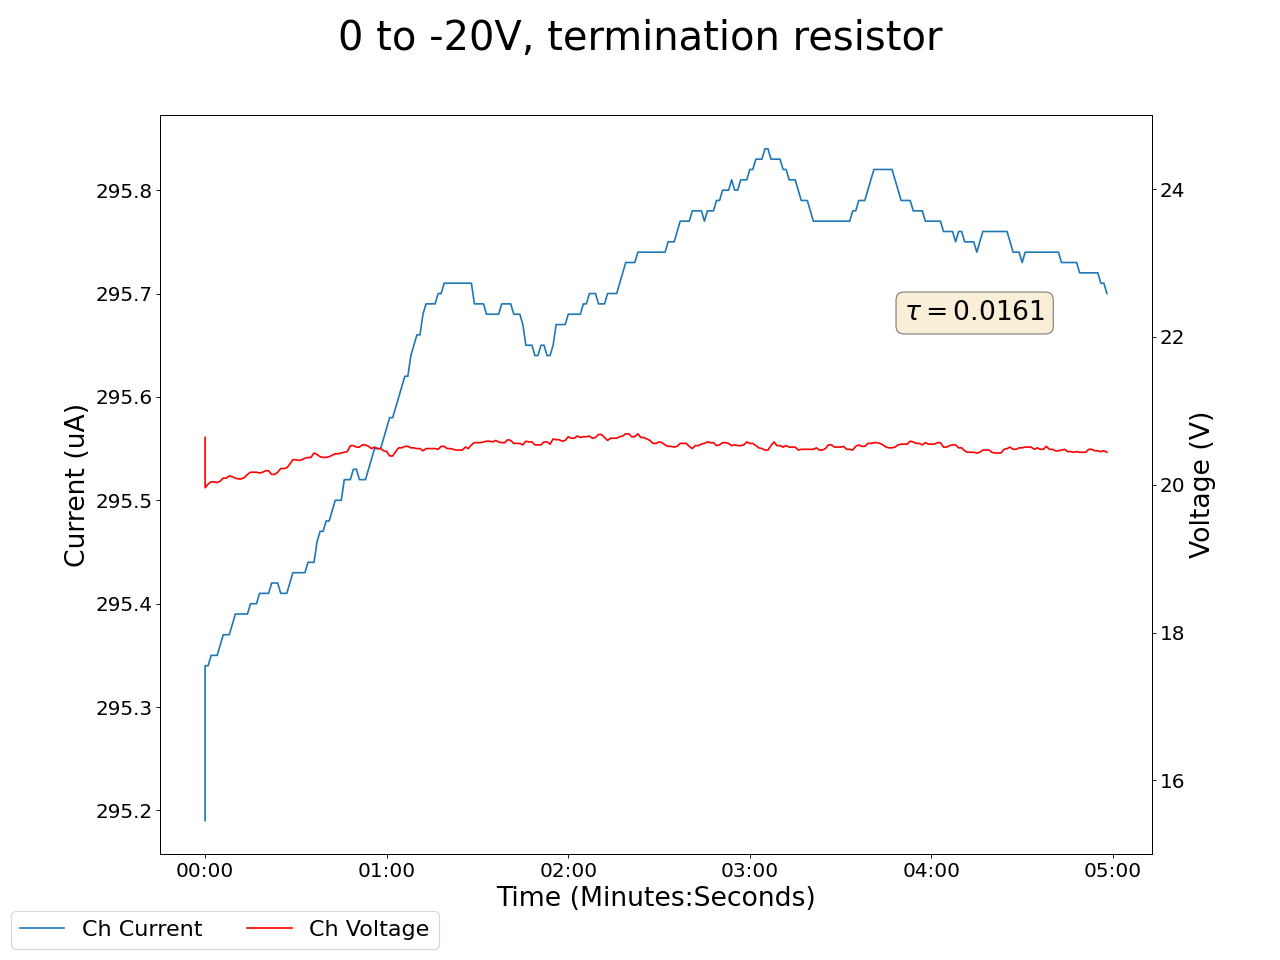

The data file committed next to this chart (first rows):
2024-12-10 15:57:15.467051, 0.4300000071525574, 0.0, 0.07999999821186066, 0.0, 0.1899999976158142, 0.0, 0.18000000715255737, 0.0, 0.05999999865889549, 0.0, 0.0, 0.0, 0.17000000178813934, 0.0, 0.949999988079071, 0.0, 0.0, 0.0, 0.0, 0.0, 0.41999998688697815, 0.0, 20.639999389648438
2024-12-10 15:57:16.466946, 0.43, 0.0, 0.08, 0.0, 0.18, 0.0, 0.18, 0.0, 0.06, 0.0, 0.0, 0.0, 0.17, 0.0, 0.95, 0.0, 0.0, 0.0, 0.0, 0.0, 0.42, 0.0, 19.96
2024-12-10 15:57:17.466946, 0.43, 0.0, 0.08, 0.0, 0.18, 0.0, 0.18, 0.0, 0.06, 0.0, 0.0, 0.0, 0.16, 0.0, 0.95, 0.0, 0.0, 0.0, 0.0, 0.0, 0.42, 0.0, 20.01
2024-12-10 15:57:18.466946, 0.43, 0.0, 0.08, 0.0, 0.18, 0.0, 0.18, 0.0, 0.06, 0.0, 0.0, 0.0, 0.16, 0.0, 0.95, 0.0, 0.0, 0.0, 0.0, 0.0, 0.42, 0.0, 20.04
2024-12-10 15:57:19.466946, 0.43, 0.0, 0.08, 0.0, 0.18, 0.0, 0.18, 0.0, 0.06, 0.0, 0.0, 0.0, 0.16, 0.0, 0.95, 0.0, 0.0, 0.0, 0.0, 0.0, 0.42, 0.0, 20.04
2024-12-10 15:57:20.466946, 0.43, 0.0, 0.08, 0.0, 0.18, 0.0, 0.18, 0.0, 0.06, 0.0, 0.0, 0.0, 0.16, 0.0, 0.95, 0.0, 0.0, 0.0, 0.0, 0.0, 0.42, 0.0, 20.03
2024-12-10 15:57:21.466946, 0.43, 0.0, 0.08, 0.0, 0.18, 0.0, 0.18, 0.0, 0.06, 0.0, 0.0, 0.0, 0.16, 0.0, 0.95, 0.0, 0.0, 0.0, 0.0, 0.0, 0.42, 0.0, 20.05
2024-12-10 15:57:22.466946, 0.43, 0.0, 0.08, 0.0, 0.18, 0.0, 0.18, 0.0, 0.06, 0.0, 0.0, 0.0, 0.16, 0.0, 0.95, 0.0, 0.0, 0.0, 0.0, 0.0, 0.42, 0.0, 20.09
2024-12-10 15:57:23.466946, 0.43, 0.0, 0.08, 0.0, 0.18, 0.0, 0.18, 0.0, 0.06, 0.0, 0.0, 0.0, 0.16, 0.0, 0.95, 0.0, 0.0, 0.0, 0.0, 0.0, 0.42, 0.0, 20.09
2024-12-10 15:57:24.466946, 0.43, 0.0, 0.08, 0.0, 0.18, 0.0, 0.18, 0.0, 0.06, 0.0, 0.0, 0.0, 0.16, 0.0, 0.95, 0.0, 0.0, 0.0, 0.0, 0.0, 0.42, 0.0, 20.12
2024-12-10 15:57:25.466946, 0.43, 0.0, 0.08, 0.0, 0.18, 0.0, 0.18, 0.0, 0.06, 0.0, 0.0, 0.0, 0.16, 0.0, 0.95, 0.0, 0.0, 0.0, 0.0, 0.0, 0.41, 0.0, 20.11
2024-12-10 15:57:26.466946, 0.43, 0.0, 0.08, 0.0, 0.18, 0.0, 0.18, 0.0, 0.06, 0.0, 0.0, 0.0, 0.16, 0.0, 0.95, 0.0, 0.0, 0.0, 0.0, 0.0, 0.41, 0.0, 20.09
2024-12-10 15:57:27.466946, 0.43, 0.0, 0.08, 0.0, 0.18, 0.0, 0.18, 0.0, 0.06, 0.0, 0.0, 0.0, 0.17, 0.0, 0.95, 0.0, 0.0, 0.0, 0.0, 0.0, 0.41, 0.0, 20.08
2024-12-10 15:57:28.466946, 0.43, 0.0, 0.08, 0.0, 0.18, 0.0, 0.18, 0.0, 0.06, 0.0, 0.0, 0.0, 0.17, 0.0, 0.95, 0.0, 0.0, 0.0, 0.0, 0.0, 0.41, 0.0, 20.08
2024-12-10 15:57:29.466946, 0.43, 0.0, 0.08, 0.0, 0.18, 0.0, 0.18, 0.0, 0.06, 0.0, 0.0, 0.0, 0.17, 0.0, 0.95, 0.0, 0.0, 0.0, 0.0, 0.0, 0.41, 0.0, 20.1
2024-12-10 15:57:30.466946, 0.43, 0.0, 0.08, 0.0, 0.18, 0.0, 0.18, 0.0, 0.06, 0.0, 0.0, 0.0, 0.17, 0.0, 0.95, 0.0, 0.0, 0.0, 0.0, 0.0, 0.41, 0.0, 20.14
2024-12-10 15:57:31.466946, 0.43, 0.0, 0.08, 0.0, 0.18, 0.0, 0.18, 0.0, 0.06, 0.0, 0.0, 0.0, 0.16, 0.0, 0.95, 0.0, 0.0, 0.0, 0.0, 0.0, 0.41, 0.0, 20.17
2024-12-10 15:57:32.466946, 0.43, 0.0, 0.08, 0.0, 0.18, 0.0, 0.18, 0.0, 0.06, 0.0, 0.0, 0.0, 0.16, 0.0, 0.95, 0.0, 0.0, 0.0, 0.0, 0.0, 0.41, 0.0, 20.17
2024-12-10 15:57:33.466946, 0.43, 0.0, 0.08, 0.0, 0.18, 0.0, 0.18, 0.0, 0.06, 0.0, 0.0, 0.0, 0.16, 0.0, 0.95, 0.0, 0.0, 0.0, 0.0, 0.0, 0.41, 0.0, 20.17
2024-12-10 15:57:34.466946, 0.43, 0.0, 0.08, 0.0, 0.18, 0.0, 0.18, 0.0, 0.06, 0.0, 0.0, 0.0, 0.16, 0.0, 0.95, 0.0, 0.0, 0.0, 0.0, 0.0, 0.41, 0.0, 20.16
2024-12-10 15:57:35.466946, 0.43, 0.0, 0.08, 0.0, 0.18, 0.0, 0.18, 0.0, 0.06, 0.0, 0.0, 0.0, 0.16, 0.0, 0.95, 0.0, 0.0, 0.0, 0.0, 0.0, 0.41, 0.0, 20.17
2024-12-10 15:57:36.466946, 0.43, 0.0, 0.08, 0.0, 0.18, 0.0, 0.18, 0.0, 0.06, 0.0, 0.0, 0.0, 0.16, 0.0, 0.95, 0.0, 0.0, 0.0, 0.0, 0.0, 0.41, 0.0, 20.19
2024-12-10 15:57:37.466946, 0.43, 0.0, 0.08, 0.0, 0.18, 0.0, 0.18, 0.0, 0.06, 0.0, 0.0, 0.0, 0.16, 0.0, 0.95, 0.0, 0.0, 0.0, 0.0, 0.0, 0.41, 0.0, 20.19
2024-12-10 15:57:38.466946, 0.43, 0.0, 0.08, 0.0, 0.18, 0.0, 0.18, 0.0, 0.06, 0.0, 0.0, 0.0, 0.16, 0.0, 0.95, 0.0, 0.0, 0.0, 0.0, 0.0, 0.41, 0.0, 20.14
2024-12-10 15:57:39.466946, 0.43, 0.0, 0.08, 0.0, 0.18, 0.0, 0.18, 0.0, 0.06, 0.0, 0.0, 0.0, 0.16, 0.0, 0.95, 0.0, 0.0, 0.0, 0.0, 0.0, 0.41, 0.0, 20.14
2024-12-10 15:57:40.466946, 0.43, 0.0, 0.08, 0.0, 0.18, 0.0, 0.18, 0.0, 0.06, 0.0, 0.0, 0.0, 0.17, 0.0, 0.95, 0.0, 0.0, 0.0, 0.0, 0.0, 0.41, 0.0, 20.17
2024-12-10 15:57:41.466946, 0.43, 0.0, 0.08, 0.0, 0.18, 0.0, 0.18, 0.0, 0.06, 0.0, 0.0, 0.0, 0.16, 0.0, 0.95, 0.0, 0.0, 0.0, 0.0, 0.0, 0.41, 0.0, 20.22
2024-12-10 15:57:42.466946, 0.43, 0.0, 0.08, 0.0, 0.18, 0.0, 0.18, 0.0, 0.06, 0.0, 0.0, 0.0, 0.16, 0.0, 0.95, 0.0, 0.0, 0.0, 0.0, 0.0, 0.41, 0.0, 20.22
2024-12-10 15:57:43.466947, 0.43, 0.0, 0.08, 0.0, 0.18, 0.0, 0.18, 0.0, 0.07, 0.0, 0.0, 0.0, 0.16, 0.0, 0.95, 0.0, 0.0, 0.0, 0.0, 0.0, 0.41, 0.0, 20.23
2024-12-10 15:57:44.466946, 0.43, 0.0, 0.08, 0.0, 0.18, 0.0, 0.18, 0.0, 0.07, 0.0, 0.0, 0.0, 0.16, 0.0, 0.94, 0.0, 0.0, 0.0, 0.0, 0.0, 0.41, 0.0, 20.28
2024-12-10 15:57:45.466946, 0.43, 0.0, 0.08, 0.0, 0.18, 0.0, 0.18, 0.0, 0.07, 0.0, 0.0, 0.0, 0.16, 0.0, 0.94, 0.0, 0.0, 0.0, 0.0, 0.0, 0.41, 0.0, 20.34
2024-12-10 15:57:46.466947, 0.43, 0.0, 0.08, 0.0, 0.18, 0.0, 0.18, 0.0, 0.07, 0.0, 0.0, 0.0, 0.16, 0.0, 0.94, 0.0, 0.0, 0.0, 0.0, 0.0, 0.41, 0.0, 20.34
2024-12-10 15:57:47.466946, 0.43, 0.0, 0.08, 0.0, 0.18, 0.0, 0.18, 0.0, 0.07, 0.0, 0.0, 0.0, 0.16, 0.0, 0.94, 0.0, 0.0, 0.0, 0.0, 0.0, 0.41, 0.0, 20.33
2024-12-10 15:57:48.466946, 0.43, 0.0, 0.08, 0.0, 0.18, 0.0, 0.18, 0.0, 0.07, 0.0, 0.0, 0.0, 0.16, 0.0, 0.94, 0.0, 0.0, 0.0, 0.0, 0.0, 0.41, 0.0, 20.34
2024-12-10 15:57:49.466946, 0.43, 0.0, 0.08, 0.0, 0.18, 0.0, 0.18, 0.0, 0.07, 0.0, 0.0, 0.0, 0.16, 0.0, 0.94, 0.0, 0.0, 0.0, 0.0, 0.0, 0.41, 0.0, 20.36
2024-12-10 15:57:50.466946, 0.43, 0.0, 0.08, 0.0, 0.18, 0.0, 0.18, 0.0, 0.07, 0.0, 0.0, 0.0, 0.16, 0.0, 0.94, 0.0, 0.0, 0.0, 0.0, 0.0, 0.41, 0.0, 20.37
2024-12-10 15:57:51.466946, 0.43, 0.0, 0.08, 0.0, 0.18, 0.0, 0.18, 0.0, 0.07, 0.0, 0.0, 0.0, 0.16, 0.0, 0.94, 0.0, 0.0, 0.0, 0.0, 0.0, 0.41, 0.0, 20.37
2024-12-10 15:57:52.466946, 0.43, 0.0, 0.08, 0.0, 0.18, 0.0, 0.18, 0.0, 0.07, 0.0, 0.0, 0.0, 0.16, 0.0, 0.94, 0.0, 0.0, 0.0, 0.0, 0.0, 0.41, 0.0, 20.43
2024-12-10 15:57:53.466946, 0.43, 0.0, 0.08, 0.0, 0.18, 0.0, 0.18, 0.0, 0.07, 0.0, 0.0, 0.0, 0.16, 0.0, 0.94, 0.0, 0.0, 0.0, 0.0, 0.0, 0.41, 0.0, 20.41
2024-12-10 15:57:54.466946, 0.43, 0.0, 0.08, 0.0, 0.18, 0.0, 0.18, 0.0, 0.07, 0.0, 0.0, 0.0, 0.16, 0.0, 0.94, 0.0, 0.0, 0.0, 0.0, 0.0, 0.41, 0.0, 20.38
2024-12-10 15:57:55.466946, 0.43, 0.0, 0.08, 0.0, 0.18, 0.0, 0.18, 0.0, 0.07, 0.0, 0.0, 0.0, 0.16, 0.0, 0.94, 0.0, 0.0, 0.0, 0.0, 0.0, 0.41, 0.0, 20.37
2024-12-10 15:57:56.466946, 0.43, 0.0, 0.08, 0.0, 0.18, 0.0, 0.18, 0.0, 0.07, 0.0, 0.0, 0.0, 0.16, 0.0, 0.94, 0.0, 0.0, 0.0, 0.0, 0.0, 0.41, 0.0, 20.37
2024-12-10 15:57:57.466946, 0.42, 0.0, 0.08, 0.0, 0.18, 0.0, 0.18, 0.0, 0.07, 0.0, 0.0, 0.0, 0.16, 0.0, 0.94, 0.0, 0.0, 0.0, 0.0, 0.0, 0.41, 0.0, 20.38
2024-12-10 15:57:58.466946, 0.42, 0.0, 0.08, 0.0, 0.18, 0.0, 0.18, 0.0, 0.07, 0.0, 0.0, 0.0, 0.16, 0.0, 0.94, 0.0, 0.0, 0.0, 0.0, 0.0, 0.41, 0.0, 20.4
2024-12-10 15:57:59.466947, 0.42, 0.0, 0.08, 0.0, 0.18, 0.0, 0.18, 0.0, 0.07, 0.0, 0.0, 0.0, 0.16, 0.0, 0.94, 0.0, 0.0, 0.0, 0.0, 0.0, 0.41, 0.0, 20.42
2024-12-10 15:58:00.466946, 0.42, 0.0, 0.08, 0.0, 0.18, 0.0, 0.18, 0.0, 0.07, 0.0, 0.0, 0.0, 0.16, 0.0, 0.94, 0.0, 0.0, 0.0, 0.0, 0.0, 0.41, 0.0, 20.42
2024-12-10 15:58:01.466946, 0.42, 0.0, 0.08, 0.0, 0.18, 0.0, 0.18, 0.0, 0.07, 0.0, 0.0, 0.0, 0.16, 0.0, 0.94, 0.0, 0.0, 0.0, 0.0, 0.0, 0.41, 0.0, 20.43
2024-12-10 15:58:02.466946, 0.42, 0.0, 0.08, 0.0, 0.18, 0.0, 0.18, 0.0, 0.07, 0.0, 0.0, 0.0, 0.16, 0.0, 0.94, 0.0, 0.0, 0.0, 0.0, 0.0, 0.41, 0.0, 20.44
2024-12-10 15:58:03.466946, 0.42, 0.0, 0.08, 0.0, 0.18, 0.0, 0.18, 0.0, 0.07, 0.0, 0.0, 0.0, 0.16, 0.0, 0.94, 0.0, 0.0, 0.0, 0.0, 0.0, 0.41, 0.0, 20.45
2024-12-10 15:58:04.466946, 0.42, 0.0, 0.08, 0.0, 0.18, 0.0, 0.18, 0.0, 0.07, 0.0, 0.0, 0.0, 0.16, 0.0, 0.94, 0.0, 0.0, 0.0, 0.0, 0.0, 0.41, 0.0, 20.53
2024-12-10 15:58:05.466946, 0.42, 0.0, 0.08, 0.0, 0.18, 0.0, 0.18, 0.0, 0.07, 0.0, 0.0, 0.0, 0.16, 0.0, 0.94, 0.0, 0.0, 0.0, 0.0, 0.0, 0.41, 0.0, 20.53
2024-12-10 15:58:06.466946, 0.42, 0.0, 0.08, 0.0, 0.18, 0.0, 0.18, 0.0, 0.07, 0.0, 0.0, 0.0, 0.16, 0.0, 0.94, 0.0, 0.0, 0.0, 0.0, 0.0, 0.41, 0.0, 20.51
2024-12-10 15:58:07.466946, 0.42, 0.0, 0.08, 0.0, 0.18, 0.0, 0.18, 0.0, 0.07, 0.0, 0.0, 0.0, 0.16, 0.0, 0.94, 0.0, 0.0, 0.0, 0.0, 0.0, 0.41, 0.0, 20.51
2024-12-10 15:58:08.466946, 0.42, 0.0, 0.08, 0.0, 0.18, 0.0, 0.18, 0.0, 0.07, 0.0, 0.0, 0.0, 0.16, 0.0, 0.94, 0.0, 0.0, 0.0, 0.0, 0.0, 0.41, 0.0, 20.54
2024-12-10 15:58:09.466946, 0.42, 0.0, 0.08, 0.0, 0.18, 0.0, 0.18, 0.0, 0.07, 0.0, 0.0, 0.0, 0.16, 0.0, 0.94, 0.0, 0.0, 0.0, 0.0, 0.0, 0.41, 0.0, 20.54
2024-12-10 15:58:10.466946, 0.42, 0.0, 0.08, 0.0, 0.18, 0.0, 0.18, 0.0, 0.07, 0.0, 0.0, 0.0, 0.16, 0.0, 0.94, 0.0, 0.0, 0.0, 0.0, 0.0, 0.41, 0.0, 20.52
2024-12-10 15:58:11.466946, 0.42, 0.0, 0.08, 0.0, 0.18, 0.0, 0.18, 0.0, 0.07, 0.0, 0.0, 0.0, 0.16, 0.0, 0.94, 0.0, 0.0, 0.0, 0.0, 0.0, 0.41, 0.0, 20.49
2024-12-10 15:58:12.466947, 0.42, 0.0, 0.08, 0.0, 0.18, 0.0, 0.18, 0.0, 0.07, 0.0, 0.0, 0.0, 0.16, 0.0, 0.94, 0.0, 0.0, 0.0, 0.0, 0.0, 0.41, 0.0, 20.51
2024-12-10 15:58:13.466946, 0.42, 0.0, 0.08, 0.0, 0.18, 0.0, 0.18, 0.0, 0.07, 0.0, 0.0, 0.0, 0.16, 0.0, 0.94, 0.0, 0.0, 0.0, 0.0, 0.0, 0.41, 0.0, 20.49
2024-12-10 15:58:14.466946, 0.42, 0.0, 0.08, 0.0, 0.18, 0.0, 0.18, 0.0, 0.07, 0.0, 0.0, 0.0, 0.16, 0.0, 0.94, 0.0, 0.0, 0.0, 0.0, 0.0, 0.41, 0.0, 20.49
2024-12-10 15:58:15.466946, 0.42, 0.0, 0.08, 0.0, 0.18, 0.0, 0.18, 0.0, 0.07, 0.0, 0.0, 0.0, 0.16, 0.0, 0.94, 0.0, 0.0, 0.0, 0.0, 0.0, 0.41, 0.0, 20.46
... 239 more rows
